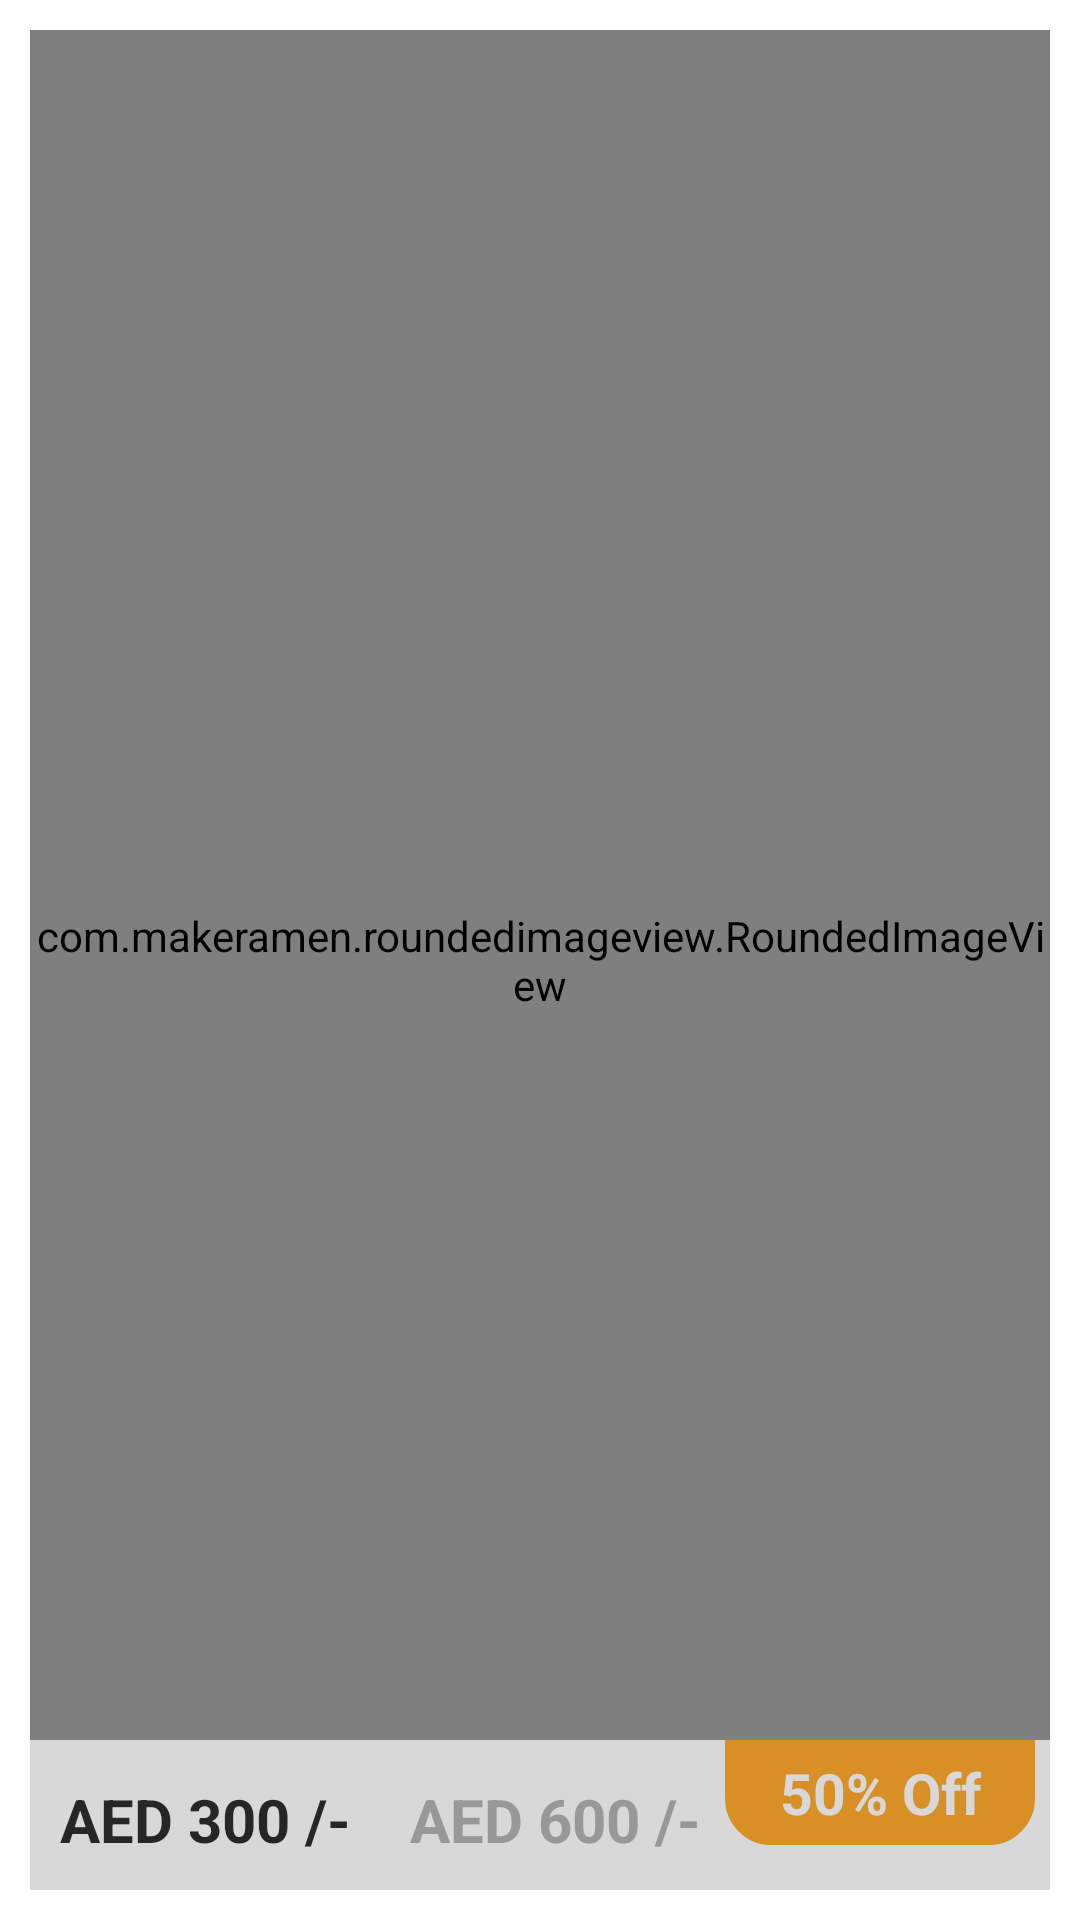

Layout XML and referenced resources for this Android screen:
<!-- AndroidManifest.xml: application theme Theme.example -->
<!-- res/layout/image_slider_layout_item.xml -->
<?xml version="1.0" encoding="utf-8"?>
<FrameLayout xmlns:android="http://schemas.android.com/apk/res/android"
    xmlns:tools="http://schemas.android.com/tools"
    android:layout_width="match_parent"
    android:layout_height="match_parent"
    android:background="@color/white"
    xmlns:app="http://schemas.android.com/apk/res-auto"
    android:orientation="vertical">

    <androidx.constraintlayout.widget.ConstraintLayout
        android:layout_width="match_parent"
        android:layout_height="match_parent"
        android:layout_margin="10sp"
        >

        <com.makeramen.roundedimageview.RoundedImageView
            android:id="@+id/iv_auto_image_slider"
            android:layout_width="match_parent"
            android:layout_height="match_parent"
            android:scaleType="fitXY"
            app:layout_constraintBottom_toBottomOf="parent"
            app:layout_constraintEnd_toEndOf="parent"
            app:layout_constraintStart_toStartOf="parent"
            app:layout_constraintTop_toTopOf="parent"
            app:riv_border_color="#F6F6F6"
            app:riv_border_width="2dip"
            app:riv_corner_radius="10dip"
            app:riv_mutate_background="true"
            app:riv_oval="false"
            app:riv_tile_mode="repeat" />

        <FrameLayout
            android:id="@+id/fl_shadow_container"
            android:layout_width="match_parent"
            android:layout_height="50dp"
            android:layout_gravity="bottom"
            android:visibility="visible"
            android:alpha=".7"
            android:background="@color/white"
            app:layout_constraintBottom_toBottomOf="parent"
            app:layout_constraintEnd_toEndOf="parent"
            app:layout_constraintStart_toStartOf="parent">

            <LinearLayout
                android:layout_width="match_parent"
                android:layout_height="match_parent"
                android:orientation="horizontal"
                android:layout_marginBottom="10sp"
                android:weightSum="3"
                >
                <TextView
                    android:id="@+id/tv_auto_image_slider"
                    android:layout_width="match_parent"
                    android:layout_height="40dp"
                    android:textStyle="bold"
                    android:text="AED 300 /-"
                    android:layout_weight="1"
                    android:paddingLeft="10sp"
                    android:layout_gravity="bottom"
                    android:gravity="bottom"
                    android:textColor="@color/black"
                    android:textSize="20sp" />
                <TextView
                    android:id="@+id/tv_original"
                    android:layout_width="match_parent"
                    android:layout_height="40dp"
                    android:textStyle="bold"
                    android:text="AED 600 /-"
                    android:layout_weight="1"
                    android:paddingLeft="10sp"
                    android:layout_gravity="bottom"
                    android:gravity="bottom|center"
                    android:textColor="@color/grey"
                    android:textSize="20sp" />

                <androidx.constraintlayout.widget.ConstraintLayout
                    android:layout_width="match_parent"
                    android:layout_height="match_parent"
                    android:layout_weight="1"
                    android:layout_marginRight="5sp"
                    android:layout_marginLeft="5sp"
                    android:layout_marginBottom="5sp"
                    android:background="@drawable/bg_orange_offer"
                    >

                    <TextView
                        android:layout_width="wrap_content"
                        android:layout_height="wrap_content"
                        android:text="50% Off"
                        android:textStyle="bold"
                        android:textColor="@color/white"
                        android:textSize="19sp"
                        app:layout_constraintBottom_toBottomOf="parent"
                        app:layout_constraintEnd_toEndOf="parent"
                        app:layout_constraintStart_toStartOf="parent"
                        app:layout_constraintTop_toTopOf="parent" />

                </androidx.constraintlayout.widget.ConstraintLayout>
            </LinearLayout>



        </FrameLayout>
    </androidx.constraintlayout.widget.ConstraintLayout>



    <ImageView
        android:id="@+id/iv_gif_container"
        android:layout_width="80dp"
        android:layout_height="80dp"
        android:layout_gravity="bottom|start"
        android:layout_margin="50dp" />



</FrameLayout>
<!-- resources referenced by this layout -->
<resources>
  <color name="black">#FF000000</color>
  <color name="grey">#a4a4a4</color>
  <color name="white">#FFFFFFFF</color>
  <!-- drawable bg_orange_offer (drawable) -->
  <?xml version="1.0" encoding="utf-8"?>
  <shape xmlns:android="http://schemas.android.com/apk/res/android" >
  
      <solid android:color="#FF9800" />
  
      <stroke
          android:width="1dp"
          android:color="#FF9800" />
      <corners
          android:topLeftRadius="0dp"
          android:topRightRadius="0dp"
          android:bottomLeftRadius="15dp"
          android:bottomRightRadius="15dp"
  
          />
  
  </shape>
  <style name="Theme.example" parent="Theme.AppCompat.NoActionBar">
          
          <item name="colorPrimary">@color/theme</item>
          <item name="colorPrimaryVariant">@color/white</item>
          <item name="colorOnPrimary">@color/white</item>
          
          <item name="colorSecondary">@color/theme</item>
          <item name="colorSecondaryVariant">@color/teal_700</item>
          <item name="colorOnSecondary">@color/white</item>
          
          
          <item name="android:windowDisablePreview">true</item>
      </style>
  <color name="theme">#069cdb</color>
  <color name="teal_700">#FF018786</color>
</resources>
